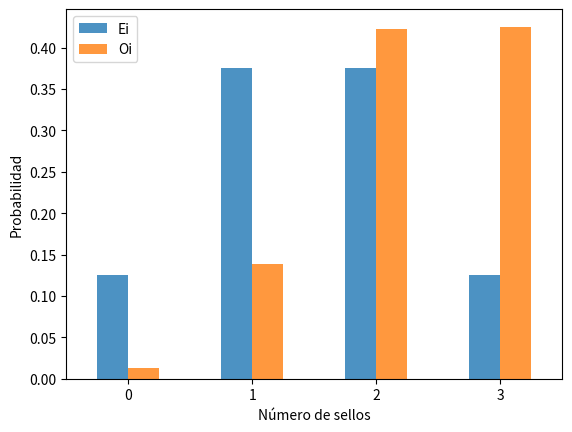
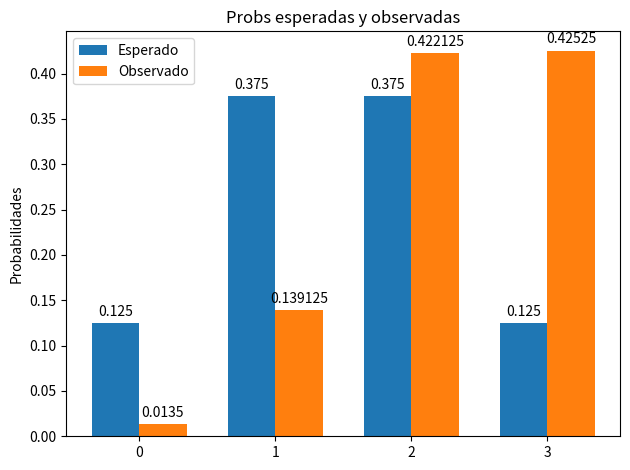
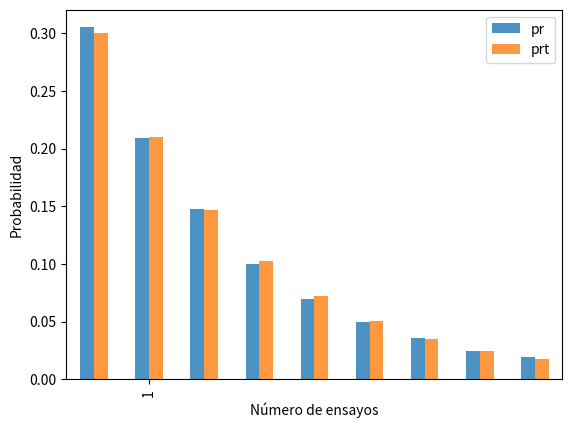

Here is the Python script that generated these plots, in order:
import pandas as pd

import numpy as np

import matplotlib

import matplotlib.pyplot as plt

import random as rnd 
exp=rnd.choices(['E', 'F'], weights=[0.5,0.5])

#print(exp)

n=10

p=0.75 

for i in np.arange(n):

    exp=rnd.choices(['E', 'F'],weights=[p,1-p])

    print(i," ",exp)



# simular una bernoulli    

    

def bernoulli(p,k=1):

    if(p<0 or p>1):

        return("La probabilidad debe ser un número entre 0 y 1")

    else: 

        return(rnd.choices([1, 0],k=k,weights=[p,1-p]))



bernoulli(0.3,k=10)

# una vez

exp=rnd.choices(['C', 'S'], weights=[0.5,0.5])

#print(exp)



# n monedas  

n=3 

p=0.75 # probabillidad de sello 

res=[] # para guardar los resultados 

for i in np.arange(n):

    res+=rnd.choices(['C', 'S'],weights=[p,1-p])



print(res)

# contar el número de sellos 

res=np.array(res)

sum(res=='S')



# ahora repetiremos el código anterior R veces 

R=8000 # numero de repeticiones (las veces que se lanzan las n monedas)

n=3 # número de monedas  

#p=0.5 # probabillidad de sello 



NumSellos=[] # para guardar los valores de la variable # de sellos 



for j in np.arange(R):

    res=[] # para guardar los resultados 

    for i in np.arange(n):

        res+=rnd.choices(['S', 'C'],weights=[p,1-p])

    res=np.array(res)

    NumSellos.append(sum(res=='S'))



X=np.array(NumSellos)

df=pd.DataFrame({'X':X})

# frec observadas 

obs=df['X'].value_counts(sort=False)/R

obs
import itertools 

m=['S', 'C']

### todos los posibles resultados 

S0=[f'{a}{b}{c}' for a, b, c in itertools.product(m,m,m)]

### se organizan en un dataframe 

S=pd.DataFrame({'Ei':S0})

S

# numero de elementos en S 

n=S.shape[0] 

### cuantos 'S' hay en cada fila 

#S.Ei.str.count('S')

S['X']=S['Ei'].str.count('S')

#print(S.head())

#print(S)

DistProb=S.groupby('X').count()/n

DistProb['Oi']=obs

DistProb
DistProb.plot(kind='bar',alpha=0.8,rot=0)

#for i in np.arange(len(DistProb.index)):

#    plt.text(DistProb.index[i]-0.5,DistProb.Ei[i]+0.5,round(DistProb.Ei[i],3))

plt.legend(loc=0)

plt.xlabel("Número de sellos")

plt.ylabel("Probabilidad") 

plt.show()
#plt.bar(DistProb.index,DistProb.Ei)

#plt.bar(DistProb.index+0.5,DistProb.Oi)

#for i in np.arange(len(DistProb.index)):

#    plt.text(DistProb.index[i]-0.5,DistProb.Ei[i]+0.5,round(DistProb.Ei[i],3))
width = 0.35

x = np.arange(DistProb.shape[0])

fig, ax = plt.subplots()

rects1 = ax.bar(x - width/2, DistProb['Ei'], width, label='Esperado')

rects2 = ax.bar(x + width/2, DistProb['Oi'], width, label='Observado')

ax.set_ylabel('Probabilidades')

ax.set_title('Probs esperadas y observadas')

ax.set_xticks(x)

ax.set_xticklabels(x)

ax.legend()

plt.show()

# para colocar encima las probabilidades encima de cada barra 

# ****no funciona **** 

# si lo pone a funcionar y me explica que pasa tiene bono

def autolabel(rects):

    """Attach a text label above each bar in *rects*, displaying its height."""

    for rect in rects:

        height = rect.get_height()

        ax.annotate('{}'.format(height),

                    xy=(rect.get_x() + rect.get_width() / 2, height),

                    xytext=(0, 3),  # 3 points vertical offset

                    textcoords="offset points",

                    ha='center', va='bottom')



autolabel(rects1)

autolabel(rects2)

fig.tight_layout()

plt.show()
p=0.3 # probabillidad de Exito  

res=['Fr'] # para guardar los resultados 

i=0

imp=False ## si quieres ver los resultados pon True aquí 

while 'Fr' in res:

  res=rnd.choices(["Ex", "Fr"],weights=[p,1-p])

  i += 1

  if imp:

    print(res,i)
### simulación

R=10000 # numero de repeticiones del experimento   

X=[]

for j in np.arange(R):

    res=['Fr'] # para guardar los resultados 

    i=0

    imp=False ## si quieres ver los resultados pon True aquí 

    while 'Fr' in res:

      res=rnd.choices(["Ex", "Fr"],weights=[p,1-p])

      i += 1

      if imp:

        print(res,i)

    X.append(i)
df=pd.DataFrame({'X':X})

pr_obs=df["X"].value_counts()/R

pr_obs.head()

#df.head()

xo=pr_obs.index

dfo=pd.DataFrame({'x':xo,'pr':pr_obs})

dfo1=dfo.sort_values(by=['x'])

dfo1.head()

dfo1.tail()
### Lo teórico 

# para calcular la función de probabilidad 

# recuerda que el rango de esta variable es

# el conjunto de los naturales por eso se hace hasta la media mas 

# 3 desciaviones estándar 

#p=0.01 # probabilidad de éxito 

Ex=1/p # valor esperado teórico 

Vx=(1-p)/p**2 # varianza teórica 

dfo1["prt"]=(1-p)**(dfo1.x-1)*p #probabilidades teóricas 

dfo1.head()
### para no usar todos los valores de x que aparecen

### en la simulación. Tomaré los menores que la media más

### dos desviaciones estándar 

lim=Ex+2*np.sqrt(Vx)

dfo1=dfo1.iloc[range(0,round(lim)),]

dfo1[["pr","prt"]].plot(kind="bar",alpha=0.8,rot=90)

#for i in np.arange(len(DistProb.index)):

#    plt.text(DistProb.index[i]-0.5,DistProb.Ei[i]+0.5,round(DistProb.Ei[i],3))

xtpaso=20

plt.xticks(list(range(1,max(dfo1.x)+1,xtpaso)),[str(i) for i in range(1,max(dfo1.x)+1,xtpaso)])

plt.legend(loc=0)

plt.xlabel("Número de ensayos")

plt.ylabel("Probabilidad") 

plt.show()

d={(i,j):i+j for i in range(1,7) for j in range(1,7)}

df=pd.DataFrame.from_dict(d,orient='index')

df.columns=['Suma']

df.head()